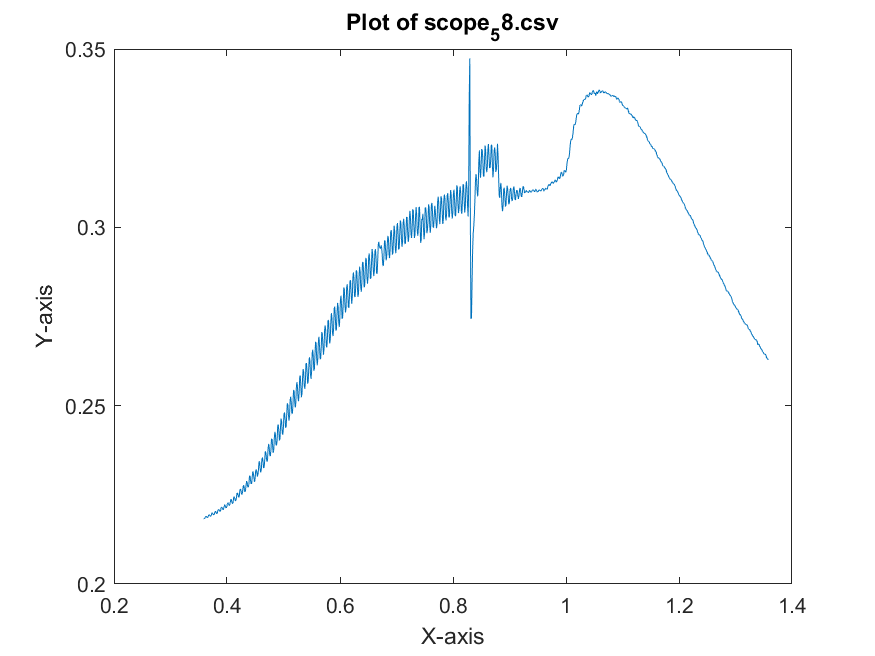

Values plotted in this chart, from the file beside it:
x-axis, 1
second, Volt
+358.72E-03, +218.29E-03
+359.72E-03, +218.25E-03
+360.72E-03, +218.38E-03
+361.72E-03, +218.86E-03
+362.72E-03, +218.97E-03
+363.72E-03, +218.89E-03
+364.72E-03, +218.64E-03
+365.72E-03, +218.58E-03
+366.72E-03, +218.93E-03
+367.72E-03, +219.43E-03
+368.72E-03, +219.35E-03
+369.72E-03, +219.20E-03
+370.72E-03, +219.01E-03
+371.72E-03, +219.06E-03
+372.72E-03, +219.66E-03
+373.72E-03, +220.00E-03
+374.72E-03, +219.76E-03
+375.72E-03, +219.40E-03
+376.72E-03, +219.44E-03
+377.72E-03, +219.66E-03
+378.72E-03, +220.29E-03
+379.72E-03, +220.42E-03
+380.72E-03, +220.08E-03
+381.72E-03, +219.68E-03
+382.72E-03, +219.91E-03
+383.72E-03, +220.55E-03
+384.72E-03, +220.85E-03
+385.72E-03, +220.90E-03
+386.72E-03, +220.48E-03
+387.72E-03, +220.31E-03
+388.72E-03, +220.68E-03
+389.72E-03, +221.50E-03
+390.72E-03, +221.50E-03
+391.72E-03, +221.24E-03
+392.72E-03, +220.81E-03
+393.72E-03, +220.86E-03
+394.72E-03, +221.53E-03
+395.72E-03, +222.24E-03
+396.72E-03, +222.03E-03
+397.72E-03, +221.40E-03
+398.72E-03, +221.38E-03
+399.72E-03, +221.70E-03
+400.72E-03, +222.56E-03
+401.72E-03, +222.80E-03
+402.72E-03, +222.52E-03
+403.72E-03, +222.03E-03
+404.72E-03, +222.10E-03
+405.72E-03, +222.92E-03
+406.72E-03, +223.74E-03
+407.72E-03, +223.66E-03
+408.72E-03, +222.96E-03
+409.72E-03, +222.48E-03
+410.72E-03, +222.86E-03
+411.72E-03, +224.17E-03
+412.72E-03, +224.52E-03
+413.72E-03, +224.04E-03
+414.72E-03, +223.30E-03
+415.72E-03, +223.40E-03
+416.72E-03, +224.22E-03
... 941 more rows
